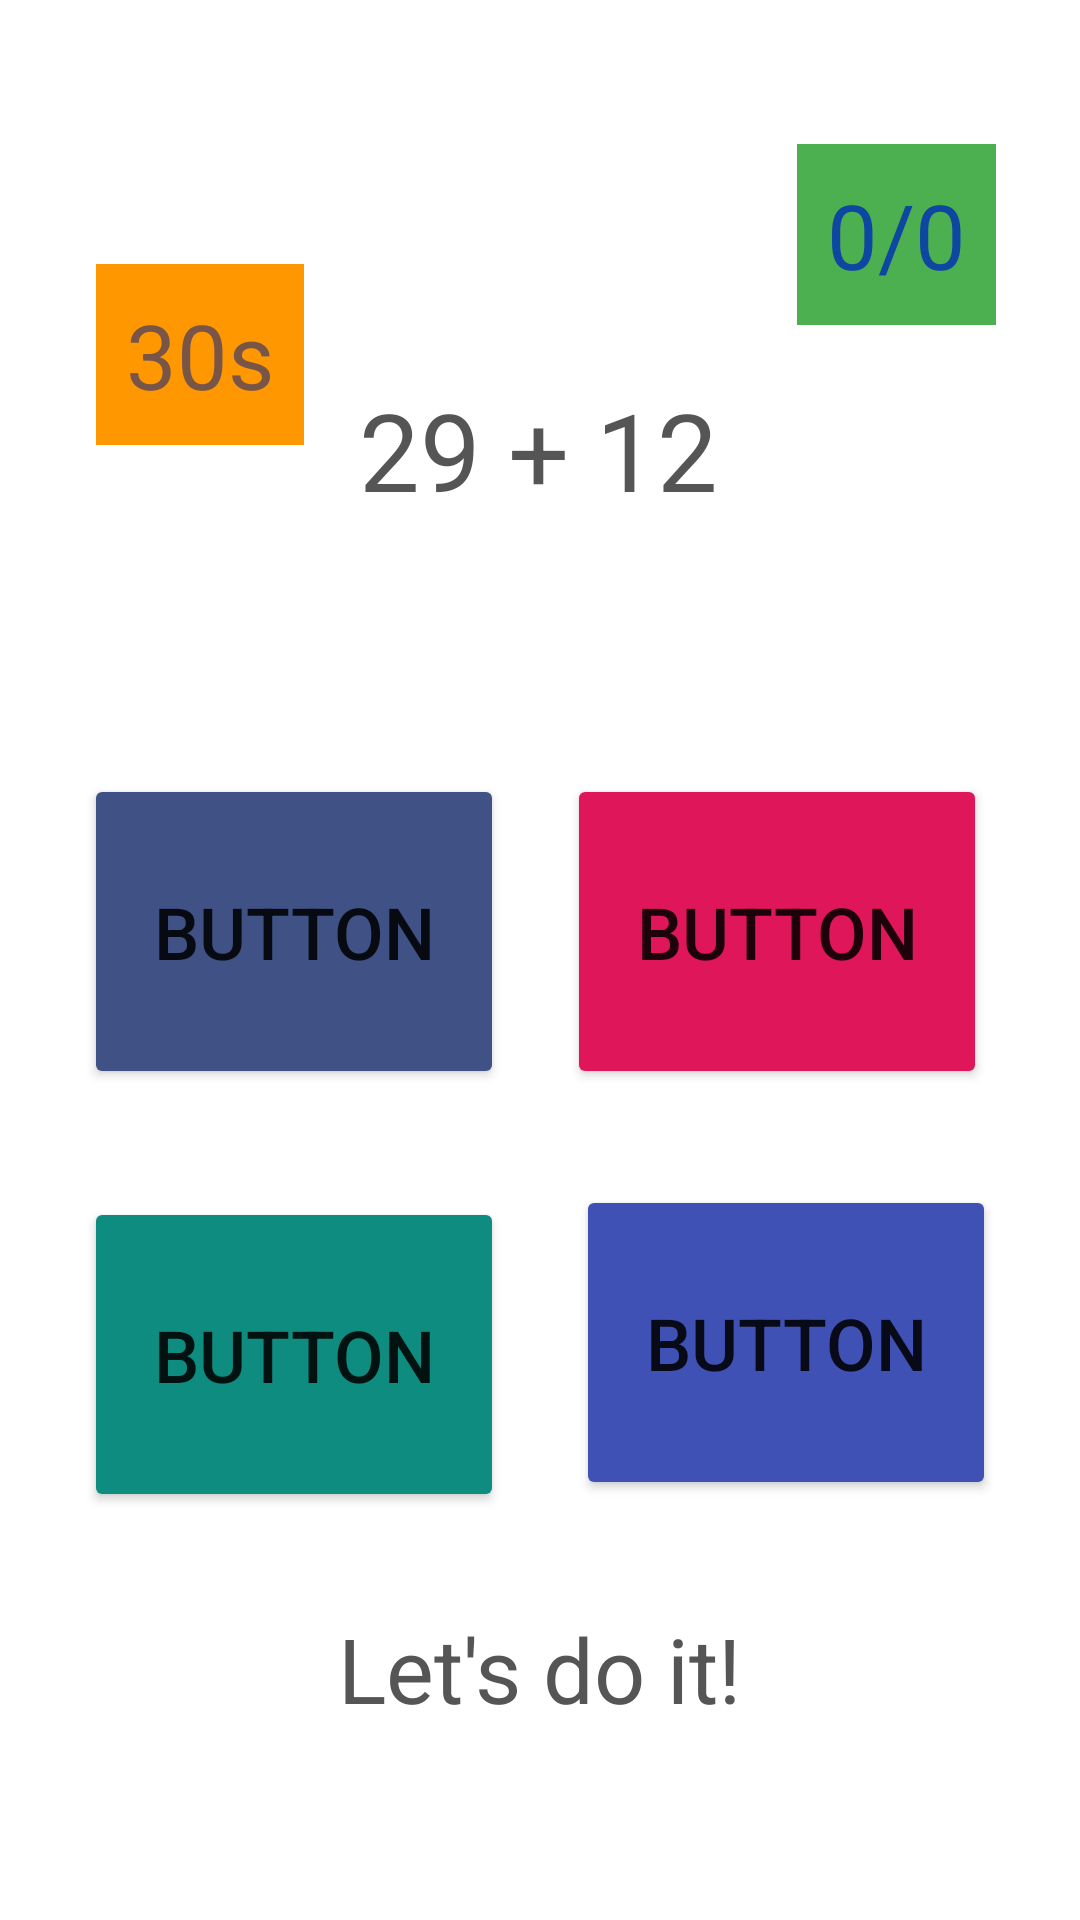

Reconstruct the res/layout file that produces this screen, plus the resources it refers to.
<!-- AndroidManifest.xml: application theme Theme.Math4U -->
<!-- res/layout/activity_main.xml -->
<?xml version="1.0" encoding="utf-8"?>
<androidx.constraintlayout.widget.ConstraintLayout xmlns:android="http://schemas.android.com/apk/res/android"
    xmlns:app="http://schemas.android.com/apk/res-auto"
    xmlns:tools="http://schemas.android.com/tools"
    android:layout_width="match_parent"
    android:layout_height="match_parent"
    tools:context=".MainActivity">

    <Button
        android:id="@+id/button0"
        android:layout_width="140dp"
        android:layout_height="105dp"
        android:layout_marginStart="28dp"
        android:layout_marginBottom="36dp"
        android:onClick="optionSelect"
        android:tag="0"
        android:text="button"
        android:textSize="24sp"
        app:backgroundTint="#3F5185"
        app:layout_constraintBottom_toTopOf="@+id/button2"
        app:layout_constraintEnd_toEndOf="parent"
        app:layout_constraintHorizontal_bias="0.0"
        app:layout_constraintStart_toStartOf="parent"></Button>

    <Button
        android:id="@+id/button1"
        android:layout_width="140dp"
        android:layout_height="105dp"
        android:layout_marginStart="240dp"
        android:layout_marginEnd="31dp"
        android:layout_marginBottom="32dp"
        android:onClick="optionSelect"
        android:tag="1"
        android:text="button"
        android:textSize="24sp"
        app:backgroundTint="#DF165A"
        app:layout_constraintBottom_toTopOf="@+id/button3"
        app:layout_constraintEnd_toEndOf="parent"
        app:layout_constraintHorizontal_bias="1.0"
        app:layout_constraintStart_toStartOf="parent"
        app:layout_constraintTop_toBottomOf="@+id/QuestionTextText"
        app:layout_constraintVertical_bias="1.0"></Button>

    <Button
        android:id="@+id/button2"
        android:layout_width="140dp"
        android:layout_height="105dp"
        android:layout_marginStart="28dp"
        android:layout_marginBottom="136dp"
        android:onClick="optionSelect"
        android:tag="2"
        android:text="button"
        android:textSize="24sp"
        app:backgroundTint="#0E8C80"
        app:layout_constraintBottom_toBottomOf="parent"
        app:layout_constraintEnd_toStartOf="@+id/button3"
        app:layout_constraintHorizontal_bias="0.0"
        app:layout_constraintStart_toStartOf="parent"></Button>

    <Button
        android:id="@+id/button3"
        android:layout_width="140dp"
        android:layout_height="105dp"
        android:layout_marginEnd="28dp"
        android:layout_marginBottom="16dp"
        android:onClick="optionSelect"
        android:tag="3"
        android:text="button"
        android:textSize="24sp"
        app:backgroundTint="#3F51B5"
        app:layout_constraintBottom_toTopOf="@+id/AlertTextView"
        app:layout_constraintEnd_toEndOf="parent"/>

    <TextView
        android:id="@+id/ScoreTextView"
        android:layout_width="wrap_content"
        android:layout_height="wrap_content"
        android:layout_marginTop="48dp"
        android:layout_marginEnd="28dp"
        android:background="#4CAF50"
        android:padding="10dp"
        android:text="0/0"
        android:textColor="#0D47A1"
        android:textSize="30sp"
        app:layout_constraintEnd_toEndOf="parent"
        app:layout_constraintTop_toTopOf="parent"></TextView>

    <TextView
        android:id="@+id/QuestionTextText"
        android:layout_width="wrap_content"
        android:layout_height="wrap_content"
        android:layout_marginBottom="64dp"
        android:padding="20dp"
        android:text="29 + 12"
        android:textColor="#555555"
        android:textSize="36sp"
        app:layout_constraintBottom_toTopOf="@+id/button0"
        app:layout_constraintEnd_toEndOf="parent"
        app:layout_constraintHorizontal_bias="0.498"
        app:layout_constraintStart_toStartOf="parent" />

    <TextView
        android:id="@+id/TimeTextView"
        android:layout_width="wrap_content"
        android:layout_height="wrap_content"
        android:layout_marginStart="32dp"
        android:layout_marginTop="88dp"
        android:background="#FF9800"
        android:padding="10dp"
        android:text="30s"
        android:textColor="#795548"
        android:textSize="30sp"
        app:layout_constraintStart_toStartOf="parent"
        app:layout_constraintTop_toTopOf="parent" />

    <TextView
        android:id="@+id/AlertTextView"
        android:layout_width="wrap_content"
        android:layout_height="wrap_content"
        android:layout_marginBottom="32dp"
        android:padding="20dp"
        android:text="Let's do it!"
        android:textColor="#555555"
        android:textSize="30sp"
        app:layout_constraintBottom_toBottomOf="parent"
        app:layout_constraintEnd_toEndOf="parent"
        app:layout_constraintStart_toStartOf="parent"
        app:layout_constraintTop_toBottomOf="@+id/button2" />

</androidx.constraintlayout.widget.ConstraintLayout>
<!-- resources referenced by this layout -->
<resources>
  <style name="Theme.Math4U" parent="Theme.MaterialComponents.DayNight.DarkActionBar">
          
          <item name="colorPrimary">@color/purple_500</item>
          <item name="colorPrimaryVariant">@color/purple_700</item>
          <item name="colorOnPrimary">@color/white</item>
          
          <item name="colorSecondary">@color/teal_200</item>
          <item name="colorSecondaryVariant">@color/teal_700</item>
          <item name="colorOnSecondary">@color/black</item>
          
          <item name="android:statusBarColor">?attr/colorPrimaryVariant</item>
          
      </style>
  <!-- not gathered from this repository: default colours our renderer supplied (Android Studio template values) -->
  <color name="purple_500">#FF6200EE</color>
  <color name="purple_700">#FF3700B3</color>
  <color name="teal_200">#FF03DAC5</color>
  <color name="teal_700">#FF018786</color>
  <color name="black">#FF000000</color>
  <color name="white">#FFFFFFFF</color>
</resources>
